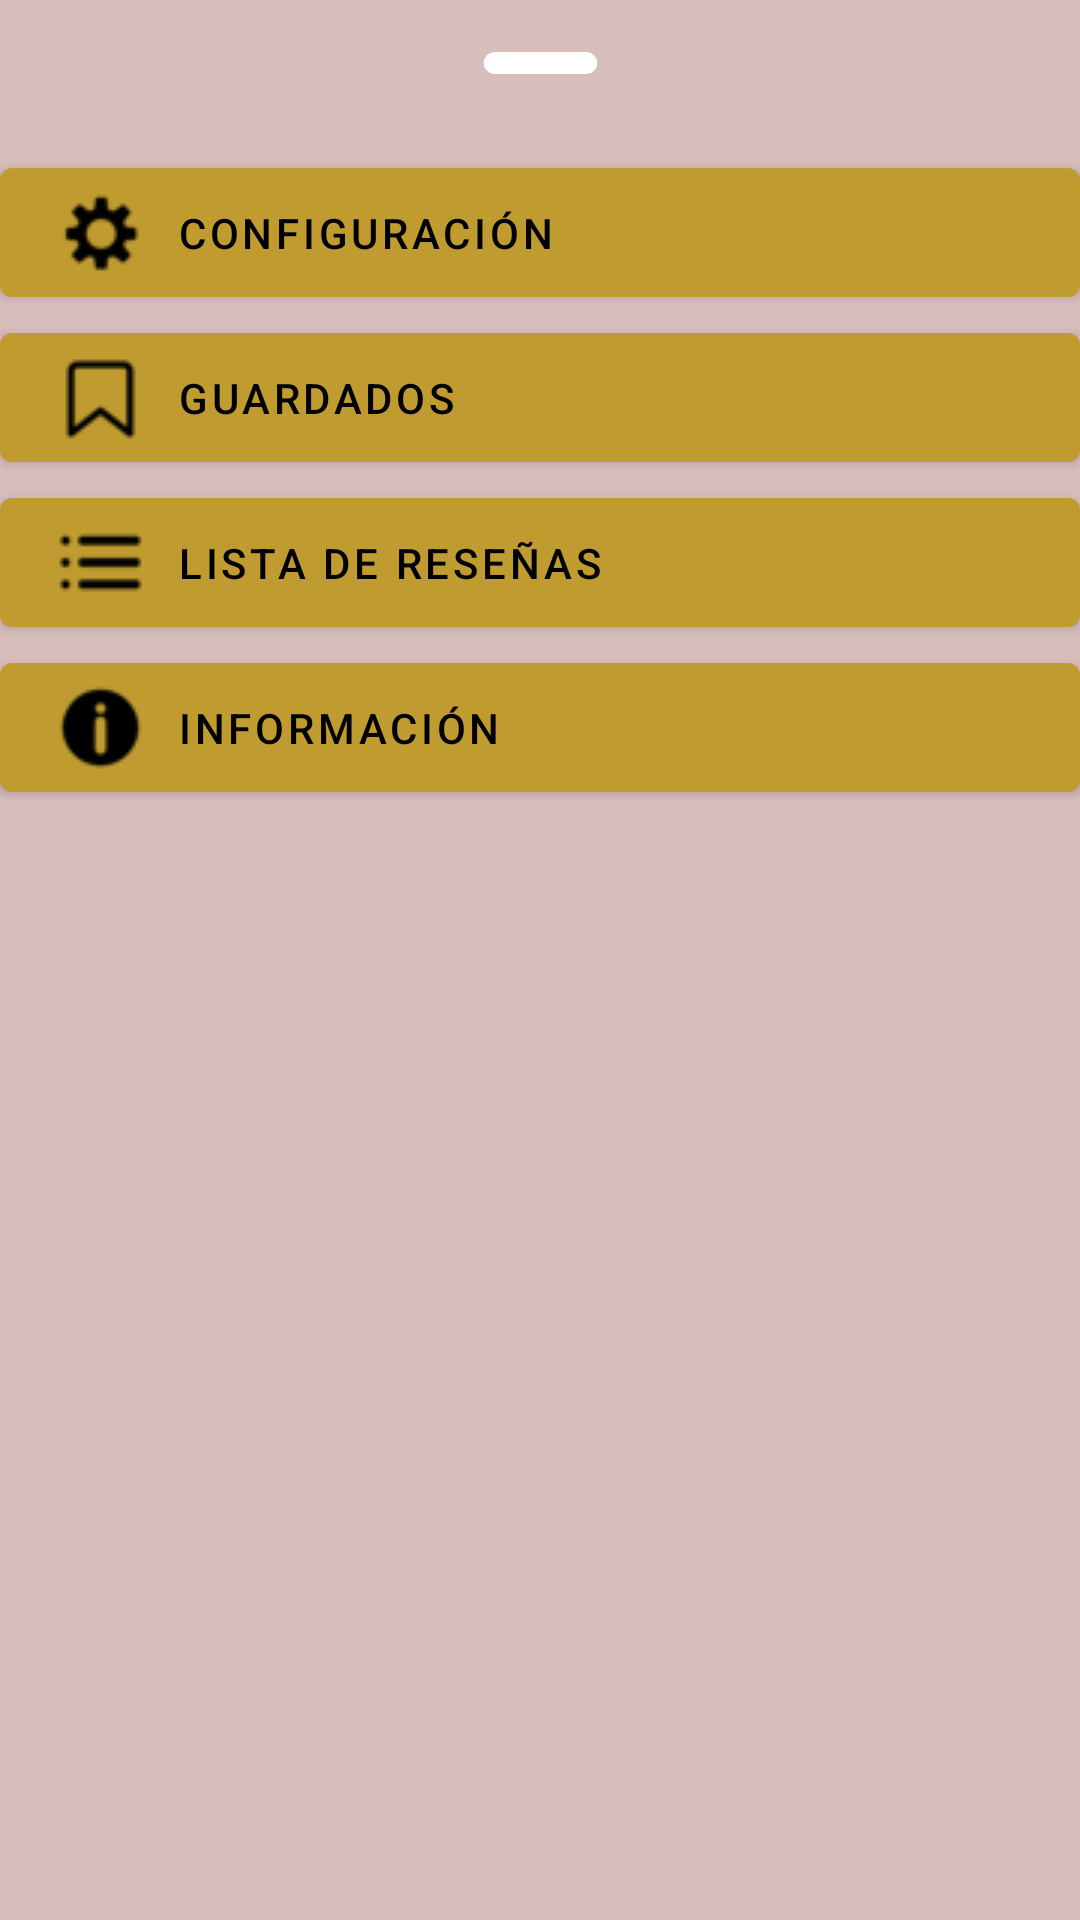

Layout XML and referenced resources for this Android screen:
<!-- AndroidManifest.xml: application theme Theme.HostHotel -->
<!-- res/layout/bottom_sheet_layout.xml -->
<?xml version="1.0" encoding="utf-8"?>
<androidx.constraintlayout.widget.ConstraintLayout xmlns:android="http://schemas.android.com/apk/res/android"
    xmlns:app="http://schemas.android.com/apk/res-auto"
    xmlns:tools="http://schemas.android.com/tools"
    android:layout_width="match_parent"
    android:layout_height="match_parent"
    android:background="@color/fondo"
    tools:context=".BottomSheetActivity">

    <ImageView
        android:id="@+id/barra"
        android:layout_width="99dp"
        android:layout_height="42dp"
        android:src="@drawable/barra"
        app:layout_constraintEnd_toEndOf="parent"
        app:layout_constraintStart_toStartOf="parent"
        app:layout_constraintTop_toTopOf="parent" />


    <Button
        android:id="@+id/btn_config"
        android:layout_width="match_parent"
        android:layout_height="wrap_content"
        android:layout_marginTop="8dp"
        android:drawableLeft="@drawable/configuracion"
        android:gravity="left|center_vertical"
        android:text="@string/btn_options"
        android:textColor="@color/black"
        app:layout_constraintEnd_toEndOf="parent"
        app:layout_constraintHorizontal_bias="0.0"
        app:layout_constraintStart_toStartOf="parent"
        app:layout_constraintTop_toBottomOf="@+id/barra" />

    <Button
        android:id="@+id/btn_saves"
        android:layout_width="match_parent"
        android:layout_height="wrap_content"
        android:drawableLeft="@drawable/save"
        android:gravity="left|center_vertical"
        android:text="@string/btn_saves"
        android:textColor="@color/black"
        app:layout_constraintEnd_toEndOf="parent"
        app:layout_constraintHorizontal_bias="0.0"
        app:layout_constraintStart_toStartOf="parent"
        app:layout_constraintTop_toBottomOf="@+id/btn_config" />

    <Button
        android:id="@+id/btn_list"
        android:layout_width="match_parent"
        android:layout_height="wrap_content"
        android:drawableLeft="@drawable/list"
        android:gravity="left|center_vertical"
        android:text="@string/btn_list"
        android:textColor="@color/black"
        app:layout_constraintEnd_toEndOf="parent"
        app:layout_constraintHorizontal_bias="0.0"
        app:layout_constraintStart_toStartOf="parent"
        app:layout_constraintTop_toBottomOf="@+id/btn_saves" />

    <Button
        android:id="@+id/btn_info"
        android:layout_width="match_parent"
        android:layout_height="wrap_content"
        android:drawableLeft="@drawable/info"
        android:gravity="left|center_vertical"
        android:text="@string/edt_info"
        android:textColor="@color/black"
        app:layout_constraintEnd_toEndOf="parent"
        app:layout_constraintHorizontal_bias="0.0"
        app:layout_constraintStart_toStartOf="parent"
        app:layout_constraintTop_toBottomOf="@+id/btn_list" />


</androidx.constraintlayout.widget.ConstraintLayout>
<!-- resources referenced by this layout -->
<resources>
  <color name="black">#FF000000</color>
  <color name="fondo">#D8BDBD</color>
  <!-- drawable barra: png bitmap (drawable, 726 bytes) -->
  <!-- drawable configuracion: png bitmap (drawable, 801 bytes) -->
  <!-- drawable info: png bitmap (drawable, 1040 bytes) -->
  <!-- drawable list: png bitmap (drawable, 579 bytes) -->
  <!-- drawable save: png bitmap (drawable, 785 bytes) -->
  <string name="btn_list">Lista de reseñas</string>
  <string name="btn_options">Configuración</string>
  <string name="btn_saves">Guardados</string>
  <string name="edt_info">Información</string>
  <style name="Theme.HostHotel" parent="Theme.MaterialComponents.DayNight.NoActionBar">
          
          <item name="colorPrimary">#C09B30</item>
          <item name="colorPrimaryVariant">#A57C00</item>
          <item name="colorOnPrimary">@color/white</item>
          
          <item name="colorSecondary">#6C662D</item>
          <item name="colorSecondaryVariant">#55501F</item>
          <item name="colorOnSecondary">@color/backText</item>
          
          <item name="android:statusBarColor">?attr/colorPrimaryVariant</item>
          
  
          <item name="android:windowBackground">@color/fondo</item>
  
          <item name="bottomSheetDialogTheme">@style/AppBottomSheetDialogTheme</item>
      </style>
  <color name="white">#FFFFFFFF</color>
  <color name="backText">#D9D9D9</color>
  <style name="AppBottomSheetDialogTheme" parent="Theme.Design.Light.BottomSheetDialog">
          <item name="bottomSheetStyle">@style/AppModelStyle</item>
      </style>
  <style name="AppModelStyle" parent="Widget.Design.BottomSheet.Modal">
          <item name="android:background">@drawable/rounded_corners</item>
      </style>
  <!-- drawable rounded_corners (drawable) -->
  <?xml version="1.0" encoding="utf-8"?>
  <shape xmlns:android="http://schemas.android.com/apk/res/android"
      android:shape="rectangle">
      <corners android:topRightRadius="16dp"
          android:topLeftRadius="16dp"/>
      <padding android:left="12dp"
          android:right="12dp"/>
      <solid android:color="@color/fondo" />
  </shape>
</resources>
